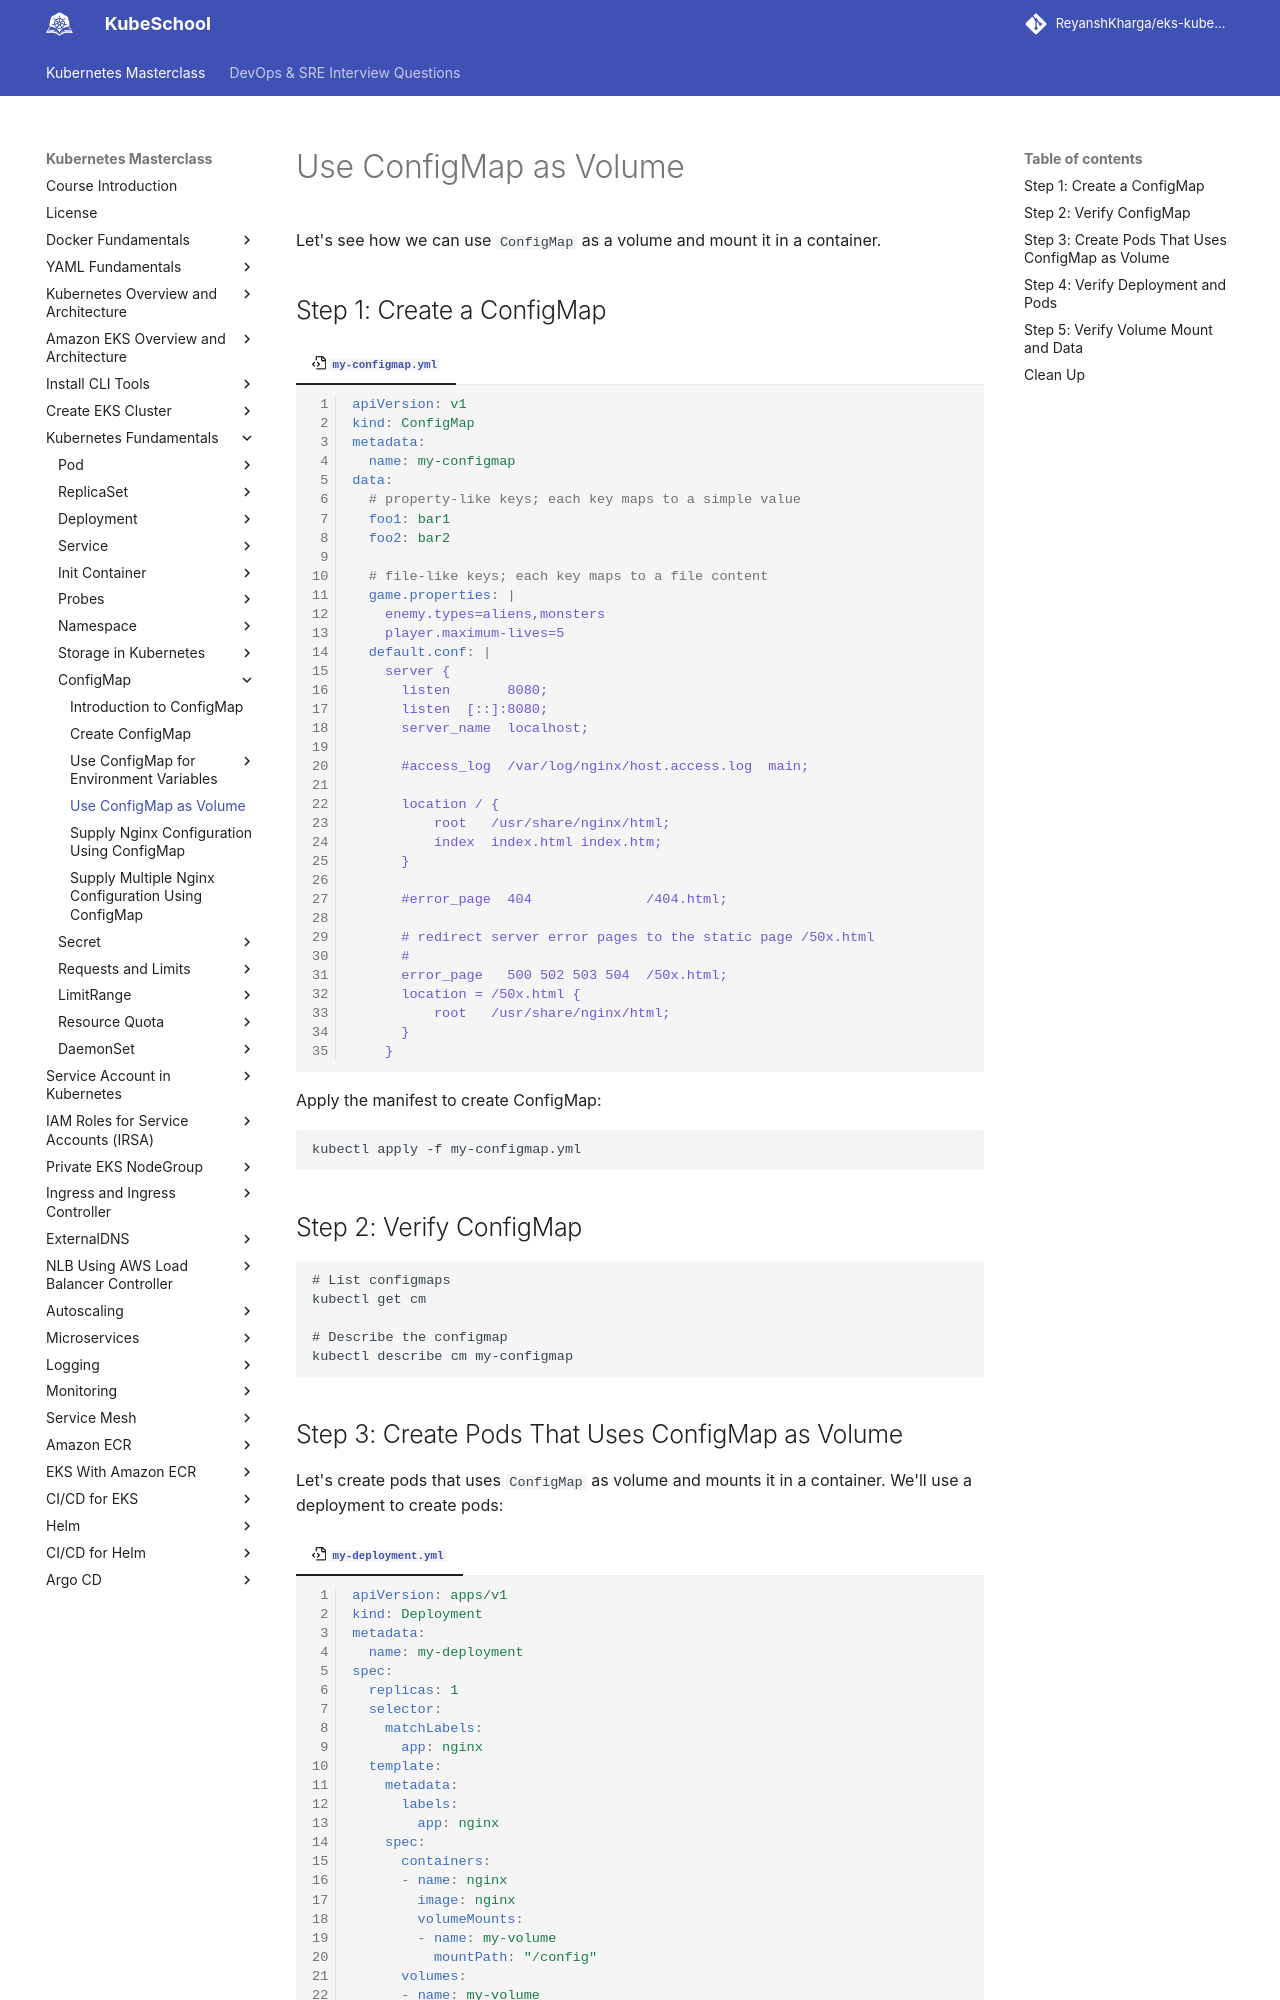

repository: ReyanshKharga/kloudkoncepts · page: kubernetes-on-eks/kubernetes-fundamentals/configmap/use-configmap-as-volume/index.html · generator: mkdocs

---
description: Unlock the potential of using ConfigMap as a volume in Kubernetes. Learn how to simplify configuration data handling by mounting it as a volume with our practical guide.
---

# Use ConfigMap as Volume

Let's see how we can use `ConfigMap` as a volume and mount it in a container.


## Step 1: Create a ConfigMap

=== ":octicons-file-code-16: `my-configmap.yml`"

    ```yaml linenums="1"
    apiVersion: v1
    kind: ConfigMap
    metadata:
      name: my-configmap
    data:
      # property-like keys; each key maps to a simple value
      foo1: bar1
      foo2: bar2

      # file-like keys; each key maps to a file content
      game.properties: |
        enemy.types=aliens,monsters
        player.maximum-lives=5    
      default.conf: |
        server {
          listen       8080;
          listen  [::]:8080;
          server_name  localhost;

          #access_log  /var/log/nginx/host.access.log  main;

          location / {
              root   /usr/share/nginx/html;
              index  index.html index.htm;
          }

          #error_page  404              /404.html;

          # redirect server error pages to the static page /50x.html
          #
          error_page   500 502 503 504  /50x.html;
          location = /50x.html {
              root   /usr/share/nginx/html;
          }
        }
    ```

Apply the manifest to create ConfigMap:

```
kubectl apply -f my-configmap.yml
```


## Step 2: Verify ConfigMap

```
# List configmaps
kubectl get cm

# Describe the configmap
kubectl describe cm my-configmap
```
